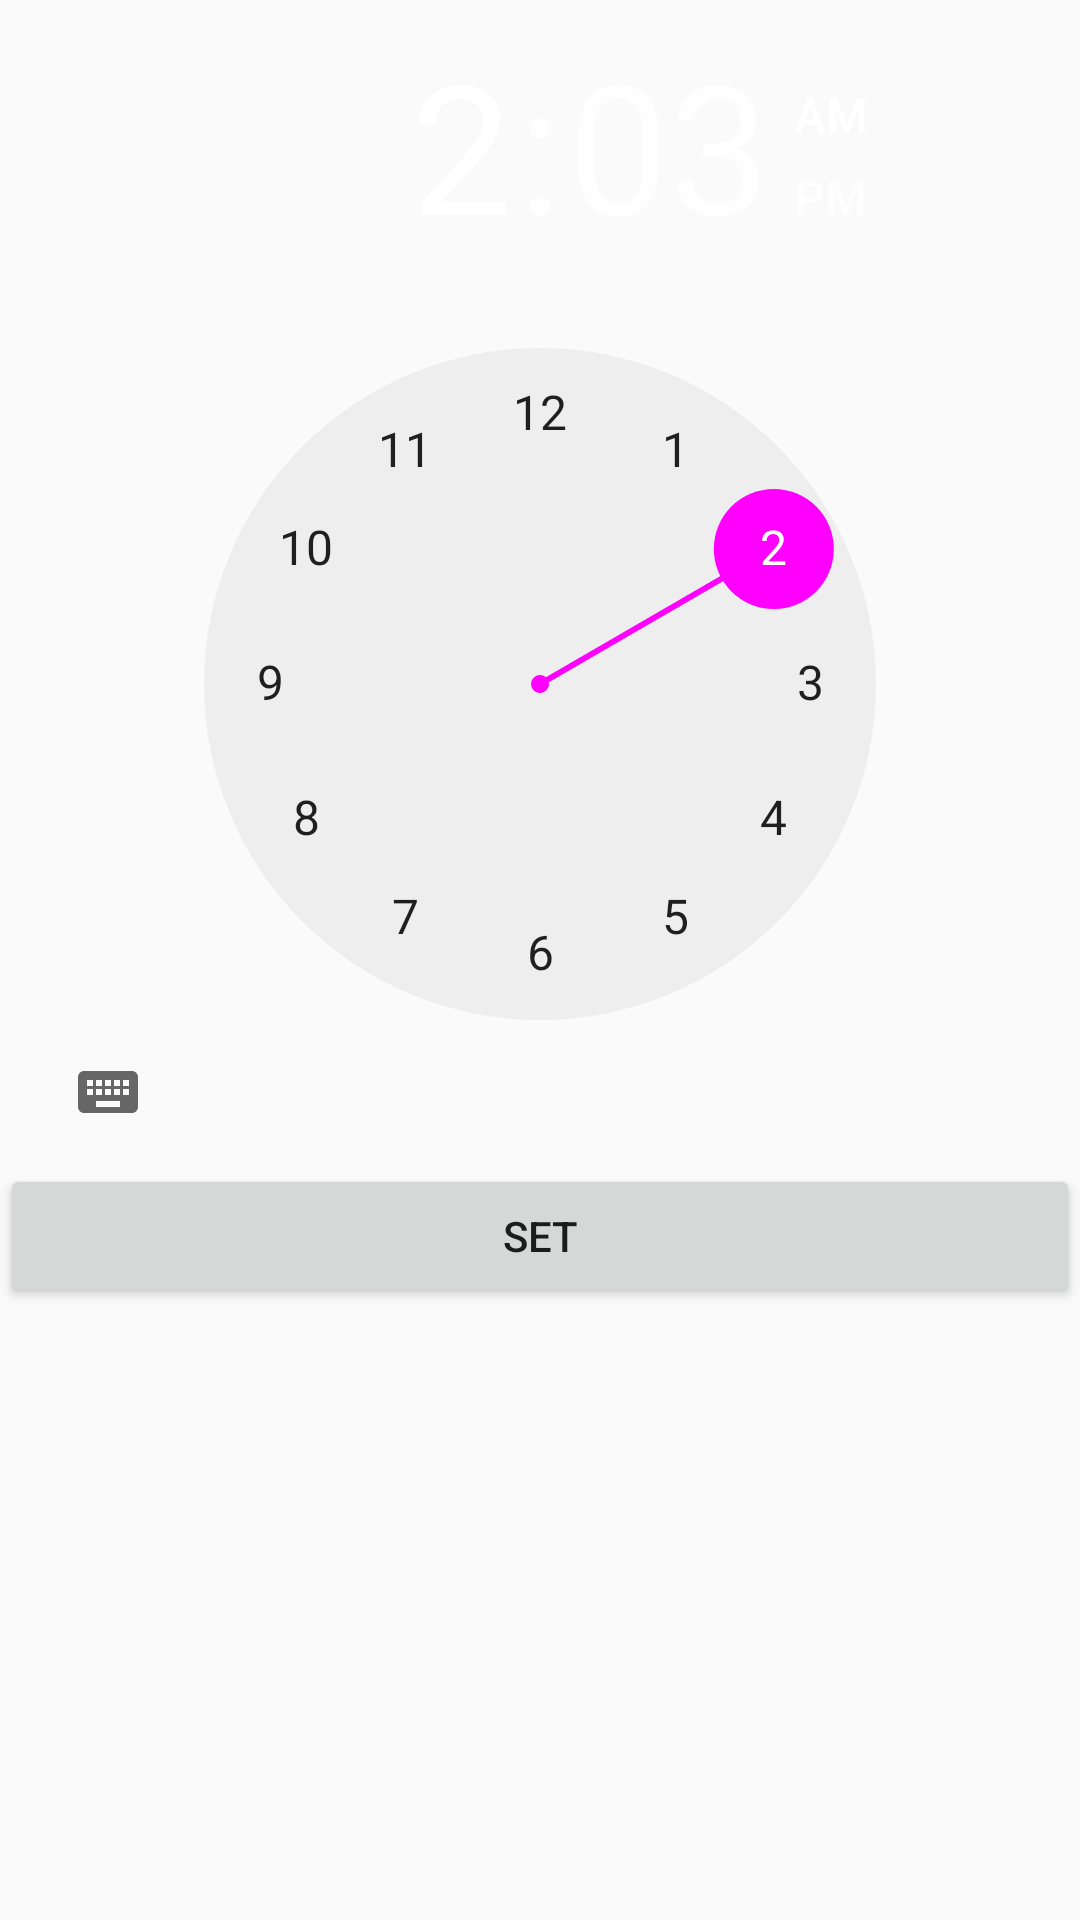

Layout XML and referenced resources for this Android screen:
<!-- AndroidManifest.xml: application theme AppTheme -->
<!-- res/layout/activity_settings.xml -->
<?xml version="1.0" encoding="utf-8"?>
<LinearLayout xmlns:android="http://schemas.android.com/apk/res/android"
    xmlns:tools="http://schemas.android.com/tools"
    android:layout_width="match_parent"
    android:layout_height="match_parent"
    android:orientation="vertical"
    tools:context="pl.sda.sdaAlarm.SettingsActivity">

    <TimePicker
        android:id="@+id/activitySettingsTimePicker"
        android:layout_width="match_parent"
        android:layout_height="wrap_content" />

    <Button
        android:id="@+id/activitySettingsSet"
        android:layout_width="match_parent"
        android:layout_height="wrap_content"
        android:text="@string/set" />

</LinearLayout>
<!-- resources referenced by this layout -->
<resources>
  <string name="set">Set</string>
  <style name="AppTheme" parent="Theme.AppCompat.Light.DarkActionBar">
          
          <item name="colorPrimary">@color/primary</item>
          <item name="colorPrimaryDark">@color/primary_dark</item>
          <item name="colorAccent">@color/accent</item>
      </style>
</resources>
